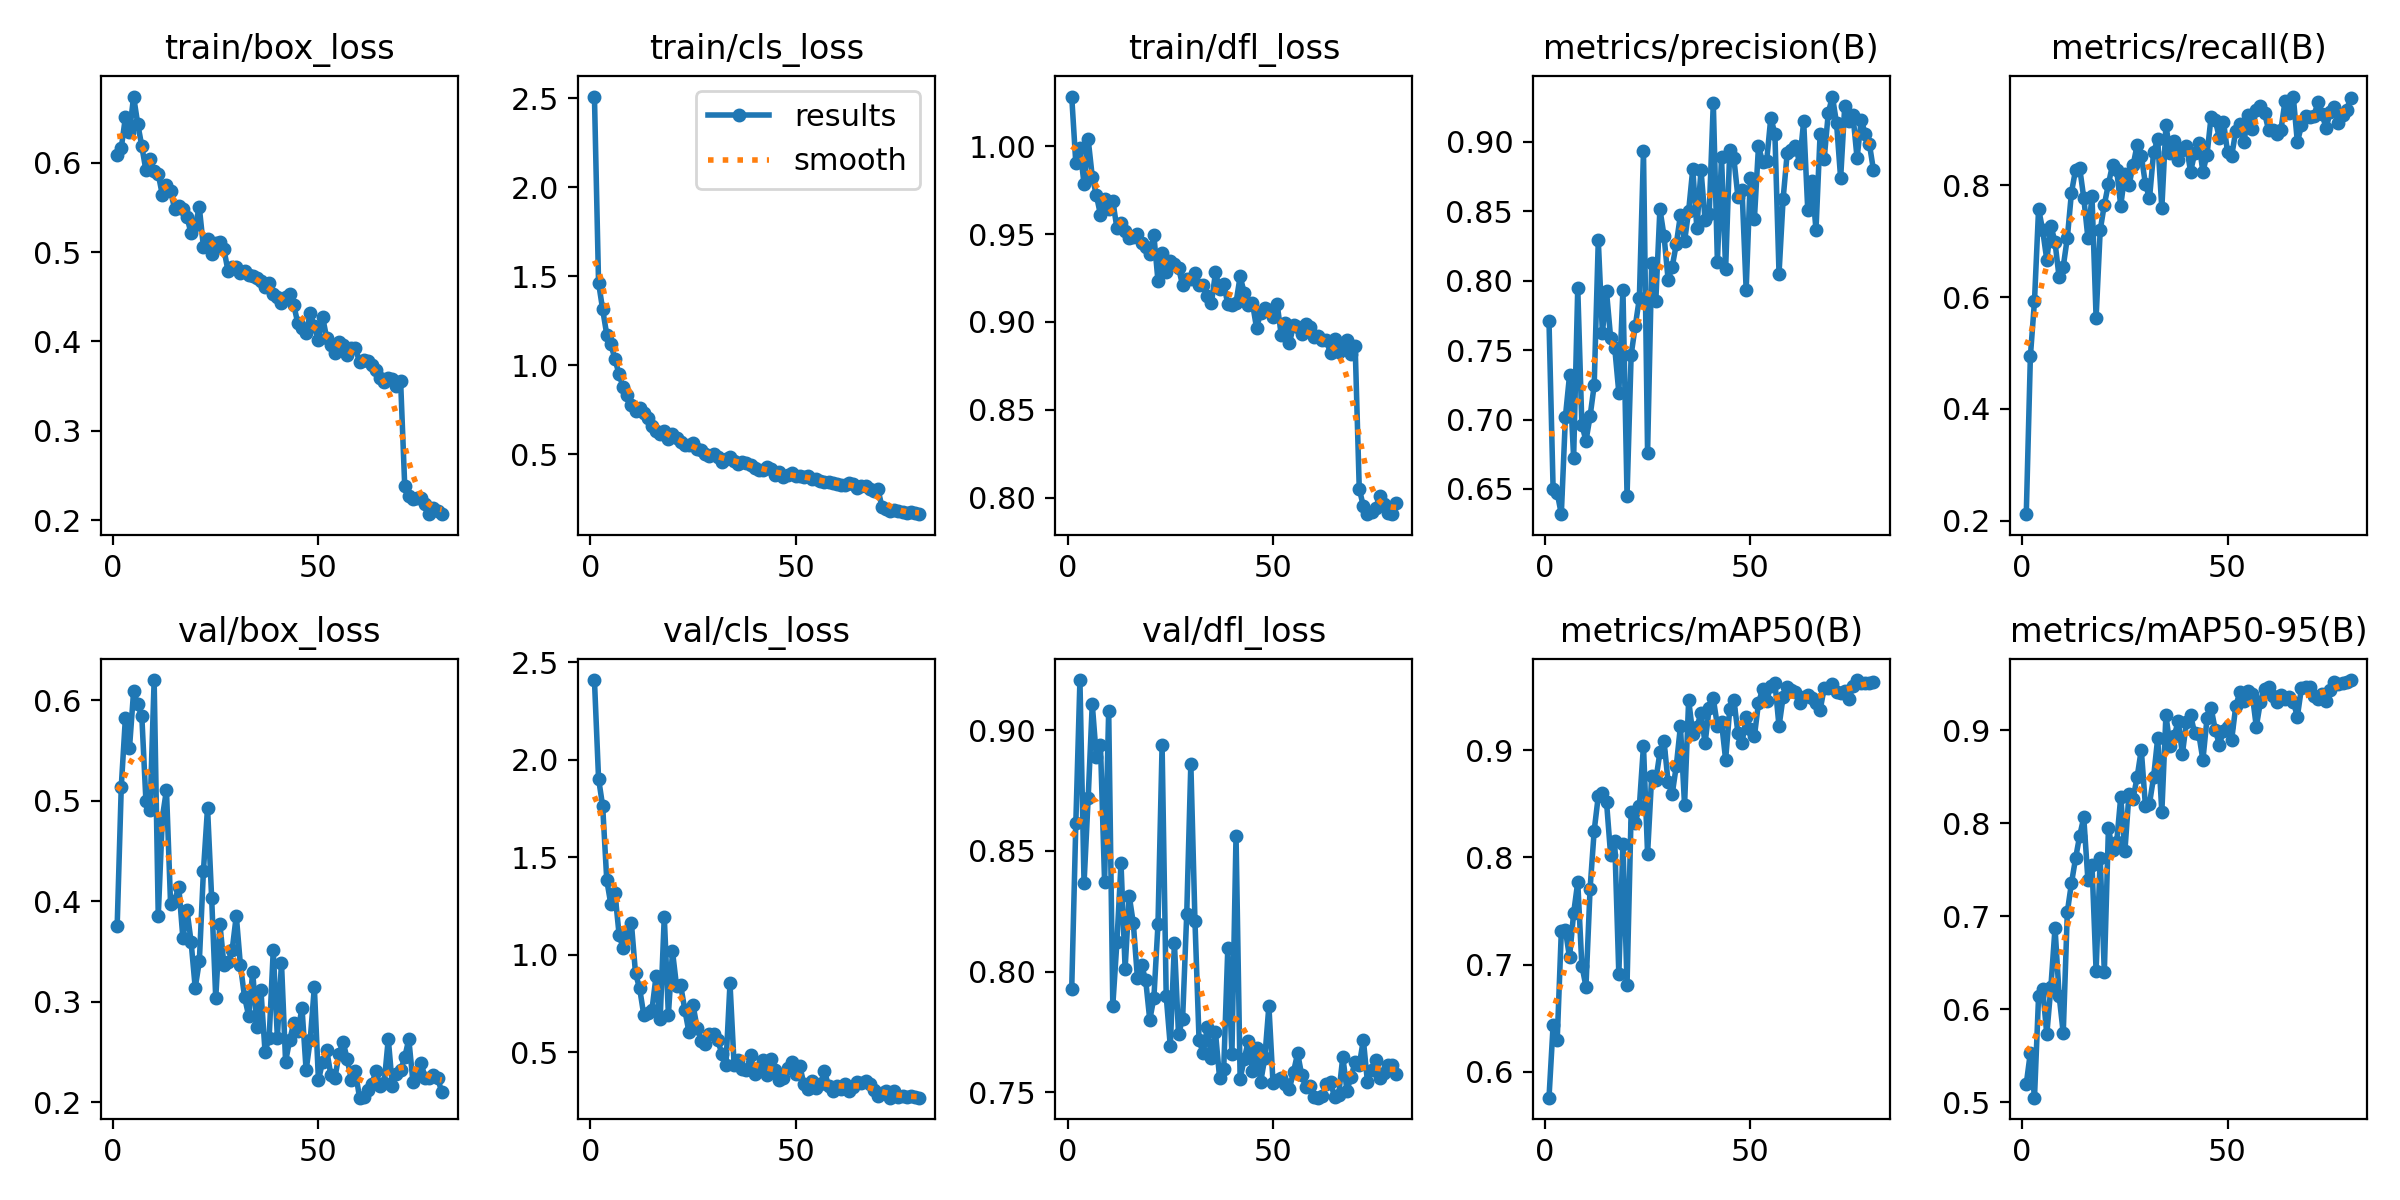

Data behind this chart, as committed beside it:
epoch, time, train/box_loss, train/cls_loss, train/dfl_loss, metrics/precision(B), metrics/recall(B), metrics/mAP50(B), metrics/mAP50-95(B), val/box_loss, val/cls_loss, val/dfl_loss, lr/pg0, lr/pg1, lr/pg2
1, 15.33, 0.6087, 2.51, 1.028, 0.7709, 0.2114, 0.5758, 0.5196, 0.3754, 2.409, 0.7929, 0.0003144, 0.0003144, 0.0003144
2, 27.27, 0.6167, 1.465, 0.9903, 0.6502, 0.4939, 0.6432, 0.5535, 0.5142, 1.904, 0.8615, 0.0006351, 0.0006351, 0.0006351
3, 39.06, 0.651, 1.315, 0.999, 0.6471, 0.5928, 0.6296, 0.5049, 0.5825, 1.763, 0.9207, 0.0009477, 0.0009477, 0.0009477
4, 51.5, 0.6342, 1.173, 0.9785, 0.6318, 0.7584, 0.731, 0.6144, 0.5526, 1.383, 0.8365, 0.001252, 0.001252, 0.001252
5, 63.85, 0.6742, 1.119, 1.004, 0.7021, 0.7196, 0.7321, 0.6213, 0.609, 1.258, 0.8717, 0.001358, 0.001358, 0.001358
6, 76.33, 0.6438, 1.035, 0.9827, 0.7318, 0.6665, 0.7066, 0.5729, 0.5962, 1.316, 0.9108, 0.001341, 0.001341, 0.001341
7, 87.37, 0.6185, 0.95, 0.9721, 0.6724, 0.7283, 0.748, 0.6244, 0.5841, 1.104, 0.8888, 0.001323, 0.001323, 0.001323
8, 99.28, 0.5915, 0.8769, 0.961, 0.7949, 0.698, 0.7769, 0.6875, 0.5, 1.034, 0.8937, 0.001305, 0.001305, 0.001305
9, 111.2, 0.6041, 0.8334, 0.97, 0.6963, 0.6354, 0.6991, 0.6146, 0.4904, 1.101, 0.8373, 0.001288, 0.001288, 0.001288
10, 123.2, 0.5907, 0.7805, 0.9643, 0.6846, 0.6546, 0.6794, 0.5743, 0.6202, 1.162, 0.9081, 0.00127, 0.00127, 0.00127
11, 135.2, 0.5875, 0.744, 0.9688, 0.7023, 0.7063, 0.7705, 0.7047, 0.3853, 0.9047, 0.7859, 0.001252, 0.001252, 0.001252
12, 147.5, 0.564, 0.7595, 0.9535, 0.7247, 0.7871, 0.8248, 0.7354, 0.4834, 0.8288, 0.8122, 0.001234, 0.001234, 0.001234
13, 159.2, 0.5756, 0.7328, 0.9563, 0.8291, 0.8281, 0.8572, 0.7622, 0.5109, 0.6938, 0.8448, 0.001217, 0.001217, 0.001217
14, 170.6, 0.5688, 0.7057, 0.9516, 0.7624, 0.8316, 0.8601, 0.7864, 0.3976, 0.7044, 0.8012, 0.001199, 0.001199, 0.001199
15, 182.9, 0.5478, 0.6599, 0.9479, 0.7923, 0.7775, 0.852, 0.8061, 0.4008, 0.7177, 0.8314, 0.001181, 0.001181, 0.001181
16, 195.6, 0.5522, 0.6346, 0.9483, 0.7591, 0.7065, 0.8024, 0.7393, 0.4146, 0.8915, 0.8199, 0.001164, 0.001164, 0.001164
17, 208.4, 0.5486, 0.617, 0.95, 0.7519, 0.7808, 0.8157, 0.7554, 0.3633, 0.6712, 0.7973, 0.001146, 0.001146, 0.001146
18, 220, 0.5392, 0.631, 0.9448, 0.7194, 0.563, 0.6911, 0.6411, 0.3911, 1.196, 0.8026, 0.001128, 0.001128, 0.001128
19, 232.1, 0.5209, 0.5876, 0.9426, 0.7936, 0.7198, 0.8127, 0.7621, 0.3594, 0.6936, 0.7966, 0.001111, 0.001111, 0.001111
20, 243.8, 0.5303, 0.6164, 0.9386, 0.6451, 0.7653, 0.6814, 0.6397, 0.3139, 1.018, 0.78, 0.001093, 0.001093, 0.001093
21, 255.1, 0.55, 0.5937, 0.9493, 0.7466, 0.8025, 0.8425, 0.7944, 0.3401, 0.8385, 0.7891, 0.001075, 0.001075, 0.001075
22, 267.1, 0.5059, 0.5717, 0.9233, 0.7673, 0.8369, 0.8319, 0.7713, 0.4301, 0.8433, 0.8195, 0.001058, 0.001058, 0.001058
23, 279.4, 0.5151, 0.5527, 0.9393, 0.7873, 0.828, 0.8477, 0.7793, 0.4931, 0.7182, 0.8937, 0.00104, 0.00104, 0.00104
24, 291.8, 0.4975, 0.5512, 0.9285, 0.8932, 0.7638, 0.9041, 0.8283, 0.4033, 0.6046, 0.7899, 0.001022, 0.001022, 0.001022
25, 303.5, 0.5099, 0.5668, 0.9345, 0.676, 0.8207, 0.8033, 0.7696, 0.3034, 0.7423, 0.769, 0.001005, 0.001005, 0.001005
26, 315.3, 0.5116, 0.5301, 0.933, 0.8131, 0.8005, 0.8758, 0.8312, 0.3776, 0.626, 0.8119, 0.0009869, 0.0009869, 0.0009869
27, 326.4, 0.503, 0.5248, 0.9309, 0.7853, 0.8359, 0.872, 0.8265, 0.3367, 0.5602, 0.7739, 0.0009692, 0.0009692, 0.0009692
28, 338.4, 0.4783, 0.5018, 0.9208, 0.8517, 0.8727, 0.8978, 0.8498, 0.3391, 0.545, 0.7805, 0.0009515, 0.0009515, 0.0009515
29, 350.6, 0.4834, 0.4913, 0.9244, 0.8325, 0.8533, 0.9086, 0.8791, 0.3516, 0.593, 0.8238, 0.0009339, 0.0009339, 0.0009339
30, 362.7, 0.4834, 0.5024, 0.9246, 0.8008, 0.803, 0.87, 0.8189, 0.3856, 0.5934, 0.8861, 0.0009162, 0.0009162, 0.0009162
31, 374.5, 0.477, 0.4876, 0.9277, 0.8102, 0.7768, 0.8591, 0.8211, 0.3365, 0.5636, 0.8211, 0.0008985, 0.0008985, 0.0008985
32, 386.3, 0.4786, 0.457, 0.9208, 0.8265, 0.8597, 0.8856, 0.8495, 0.305, 0.4943, 0.7716, 0.0008808, 0.0008808, 0.0008808
33, 397.8, 0.4744, 0.4758, 0.9209, 0.8474, 0.8829, 0.9224, 0.8916, 0.2862, 0.4345, 0.7662, 0.0008631, 0.0008631, 0.0008631
34, 409.1, 0.473, 0.4872, 0.9145, 0.8283, 0.7588, 0.8487, 0.8116, 0.3294, 0.854, 0.7769, 0.0008454, 0.0008454, 0.0008454
35, 420.5, 0.471, 0.4645, 0.9105, 0.8504, 0.9083, 0.9469, 0.9162, 0.2752, 0.4359, 0.7641, 0.0008277, 0.0008277, 0.0008277
36, 432.4, 0.4674, 0.4477, 0.9281, 0.8805, 0.8574, 0.915, 0.8825, 0.3113, 0.4629, 0.7748, 0.0008101, 0.0008101, 0.0008101
37, 444.2, 0.4615, 0.4584, 0.9188, 0.8379, 0.8801, 0.9217, 0.8936, 0.25, 0.4169, 0.7559, 0.0007924, 0.0007924, 0.0007924
38, 456.5, 0.4655, 0.4534, 0.9217, 0.8799, 0.8453, 0.9344, 0.9099, 0.2643, 0.4078, 0.7595, 0.0007747, 0.0007747, 0.0007747
39, 467.6, 0.4533, 0.439, 0.91, 0.844, 0.863, 0.9066, 0.8744, 0.3513, 0.4854, 0.8097, 0.000757, 0.000757, 0.000757
40, 478.9, 0.4497, 0.425, 0.9098, 0.8484, 0.8711, 0.9394, 0.909, 0.2641, 0.3916, 0.7657, 0.0007393, 0.0007393, 0.0007393
41, 490.2, 0.4431, 0.4146, 0.9109, 0.9283, 0.8246, 0.9482, 0.9162, 0.3389, 0.4183, 0.8563, 0.0007216, 0.0007216, 0.0007216
42, 502.5, 0.4501, 0.4134, 0.9259, 0.8134, 0.8576, 0.9226, 0.8965, 0.2404, 0.4598, 0.7556, 0.000704, 0.000704, 0.000704
43, 514.2, 0.4535, 0.4283, 0.9165, 0.8892, 0.8759, 0.9261, 0.896, 0.2619, 0.386, 0.7638, 0.0006863, 0.0006863, 0.0006863
44, 525.8, 0.4403, 0.4207, 0.9095, 0.8083, 0.8247, 0.8911, 0.868, 0.2788, 0.4657, 0.7713, 0.0006686, 0.0006686, 0.0006686
45, 537.5, 0.4201, 0.3849, 0.9106, 0.894, 0.8549, 0.9385, 0.9126, 0.2712, 0.4121, 0.759, 0.0006509, 0.0006509, 0.0006509
46, 549.1, 0.4147, 0.4, 0.8965, 0.8884, 0.9234, 0.9471, 0.9236, 0.2936, 0.3577, 0.7683, 0.0006332, 0.0006332, 0.0006332
47, 560.5, 0.4097, 0.3712, 0.9052, 0.8603, 0.9168, 0.916, 0.9006, 0.2318, 0.3714, 0.7543, 0.0006155, 0.0006155, 0.0006155
48, 572.4, 0.4314, 0.3842, 0.908, 0.8652, 0.8858, 0.9064, 0.8846, 0.2622, 0.4209, 0.7641, 0.0005979, 0.0005979, 0.0005979
49, 584.3, 0.417, 0.3933, 0.9066, 0.7934, 0.9145, 0.9313, 0.8987, 0.3145, 0.4524, 0.7858, 0.0005802, 0.0005802, 0.0005802
50, 596.5, 0.4013, 0.3815, 0.9027, 0.874, 0.8595, 0.9197, 0.9037, 0.2217, 0.3905, 0.754, 0.0005625, 0.0005625, 0.0005625
51, 608.2, 0.4276, 0.3787, 0.9104, 0.8444, 0.8523, 0.9128, 0.8896, 0.2401, 0.4294, 0.755, 0.0005448, 0.0005448, 0.0005448
52, 623.7, 0.404, 0.3753, 0.8926, 0.8969, 0.8976, 0.9439, 0.9258, 0.2523, 0.3371, 0.756, 0.0005271, 0.0005271, 0.0005271
53, 636.9, 0.3966, 0.3788, 0.8991, 0.8858, 0.9108, 0.957, 0.941, 0.2273, 0.3101, 0.7535, 0.0005094, 0.0005094, 0.0005094
54, 649.4, 0.3866, 0.3609, 0.888, 0.8865, 0.8783, 0.9462, 0.9313, 0.2236, 0.3513, 0.7515, 0.0004918, 0.0004918, 0.0004918
55, 661.2, 0.3998, 0.3644, 0.898, 0.9176, 0.9264, 0.9603, 0.9422, 0.2479, 0.3197, 0.7584, 0.0004741, 0.0004741, 0.0004741
56, 673.4, 0.3962, 0.3503, 0.8971, 0.9058, 0.9005, 0.9631, 0.939, 0.2602, 0.336, 0.7661, 0.0004564, 0.0004564, 0.0004564
57, 685.5, 0.3849, 0.3439, 0.8929, 0.8051, 0.9353, 0.9222, 0.9037, 0.2427, 0.4047, 0.757, 0.0004387, 0.0004387, 0.0004387
58, 698.2, 0.3927, 0.3476, 0.8987, 0.8592, 0.9419, 0.9498, 0.9303, 0.2226, 0.3272, 0.7522, 0.000421, 0.000421, 0.000421
59, 709.8, 0.393, 0.3422, 0.8969, 0.8923, 0.9301, 0.9589, 0.9445, 0.2306, 0.3028, 0.7524, 0.0004033, 0.0004033, 0.0004033
60, 721.1, 0.3768, 0.3327, 0.8912, 0.8946, 0.8989, 0.9563, 0.946, 0.2045, 0.328, 0.7479, 0.0003857, 0.0003857, 0.0003857
... 20 more rows
